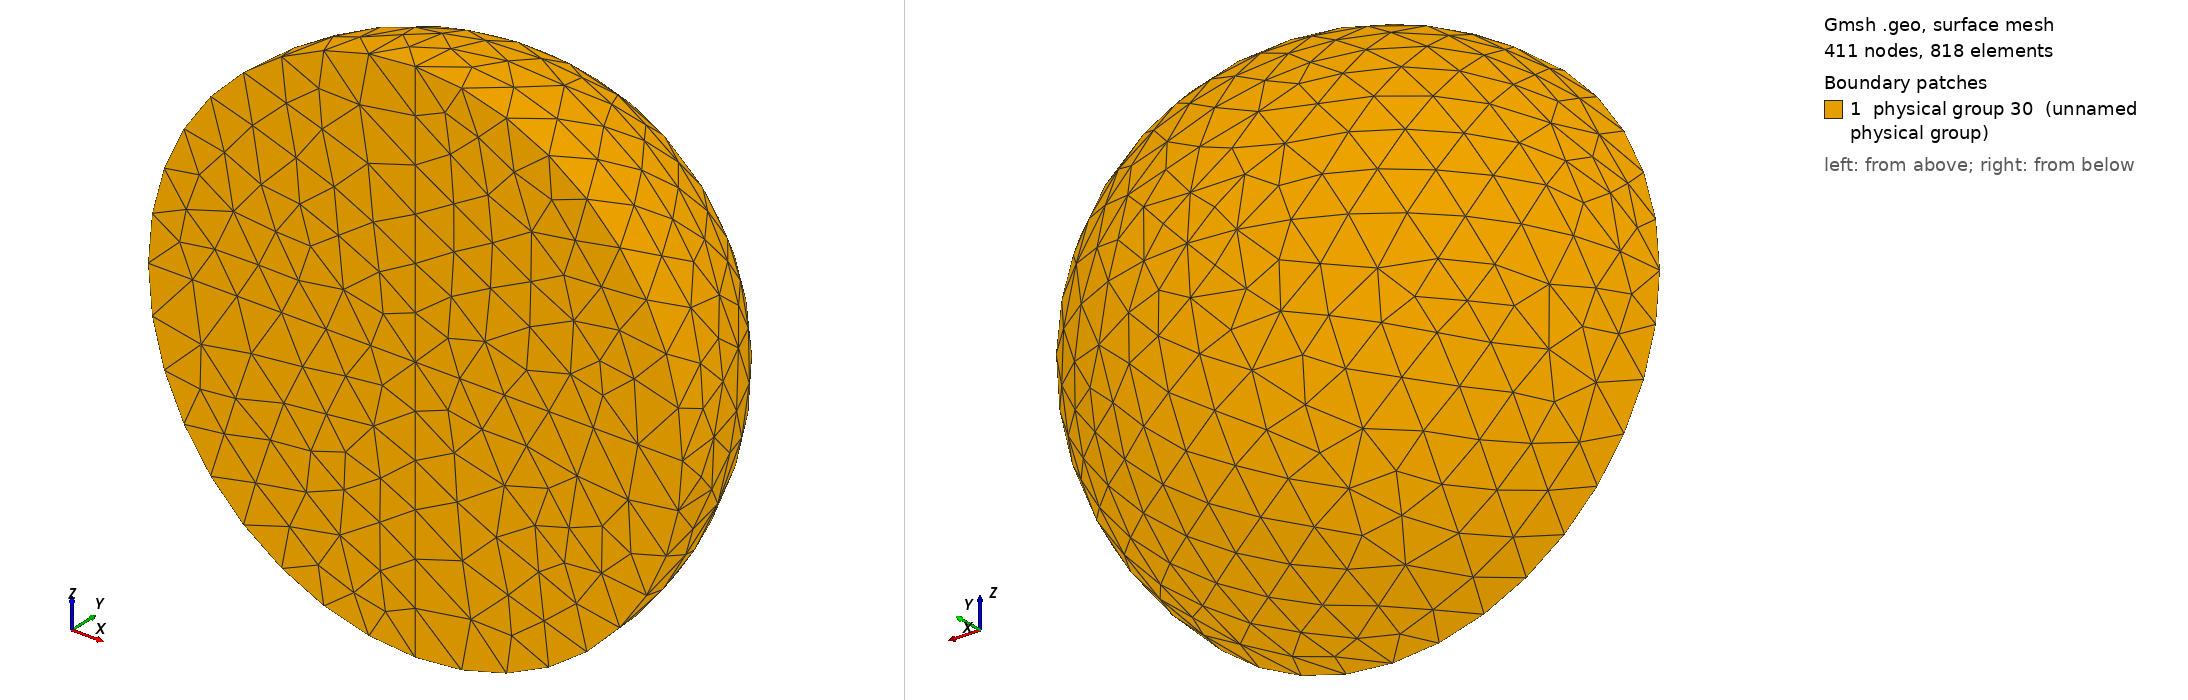

Gmsh geometry script, surface-meshed: 411 nodes, 818 surface elements. Boundary patches (legend numbers): 1 physical group 30 (unnamed physical group). Left view from above one corner, right view from below the opposite corner. Legend entries are the model's physical surfaces. The drawing asked Gmsh for element sizes between 1% and 20% of the model's largest extent; the script's own settings can give other sizes.

=== half_sphere.geo (drawn) ===
Mesh.Algorithm = 5;

Function CheeseHole 
  // taken from t5.geo

  p1 = newp; Point(p1) = {x,  y,  z,  lcar3} ;
  p2 = newp; Point(p2) = {x+r,y,  z,  lcar3} ;
  p3 = newp; Point(p3) = {x,  y+r,z,  lcar3} ;
  p4 = newp; Point(p4) = {x,  y,  z+r,lcar3} ;
  p5 = newp; Point(p5) = {x-r,y,  z,  lcar3} ;
  p6 = newp; Point(p6) = {x,  y,  z-r,lcar3} ;

  c1 = newreg; Circle(c1) = {p2,p1,p6};
  c2 = newreg; Circle(c2) = {p6,p1,p5};
  c3 = newreg; Circle(c3) = {p5,p1,p4};
  c4 = newreg; Circle(c4) = {p4,p1,p2};
  c5 = newreg; Circle(c5) = {p2,p1,p3};
  c6 = newreg; Circle(c6) = {p3,p1,p5};
  c7 = newreg; Circle(c7) = {p6,p1,p3};
  c8 = newreg; Circle(c8) = {p3,p1,p4};

  line1 = newl; Line(line1) = {p1, p2};
  line2 = newl; Line(line2) = {p1, p4};
  line3 = newl; Line(line3) = {p1, p5};
  line4 = newl; Line(line4) = {p1, p6};

  l1 = newreg; Line Loop(l1) = {c5,c8,c4};   Ruled Surface(newreg) = {l1};
  l2 = newreg; Line Loop(l2) = {c7,-c5,c1};   Ruled Surface(newreg) = {l2};
  l3 = newreg; Line Loop(l3) = {-c8,c6,c3};  Ruled Surface(newreg) = {l3};
  l4 = newreg; Line Loop(l4) = {-c6,-c7,c2};  Ruled Surface(newreg) = {l4};
  l5 = newreg; Line Loop(l5) = {line1, c1, -line4}; Ruled Surface(newreg) = {l5};
  l6 = newreg; Line Loop(l6) = {line4, c2, -line3}; Ruled Surface(newreg) = {l6};
  l7 = newreg; Line Loop(l7) = {line3, c3, -line2}; Ruled Surface(newreg) = {l7};
  l8 = newreg; Line Loop(l8) = {line2, c4, -line1}; Ruled Surface(newreg) = {l8};

  theloops[t] = newreg ; 
  Surface Loop(theloops[t]) = {l4+1,l3+1,l1+1,l2+1, l5+1, l6+1, l7+1, l8+1};

  //thehole = newreg ; 
  //Volume(thehole) = theloops[t] ;
  // Volume(thehole) = surf_sphere ;

Return

lcar3 = 1.5;
x = 0.; y= 0.; z=0.; r=8.0; t=1; h=2.; rs=1.5;
Call CheeseHole ;
whitemattersurf = news;
Physical Surface (whitemattersurf) = {l4+1,l3+1,l1+1,l2+1, l5+1, l6+1, l7+1, l8+1}; 
whitemattervolume = newreg;
Volume(whitemattervolume) = {theloops[1]};
whitemattervol = newreg;
Physical Volume (whitemattervol) = whitemattervolume;
